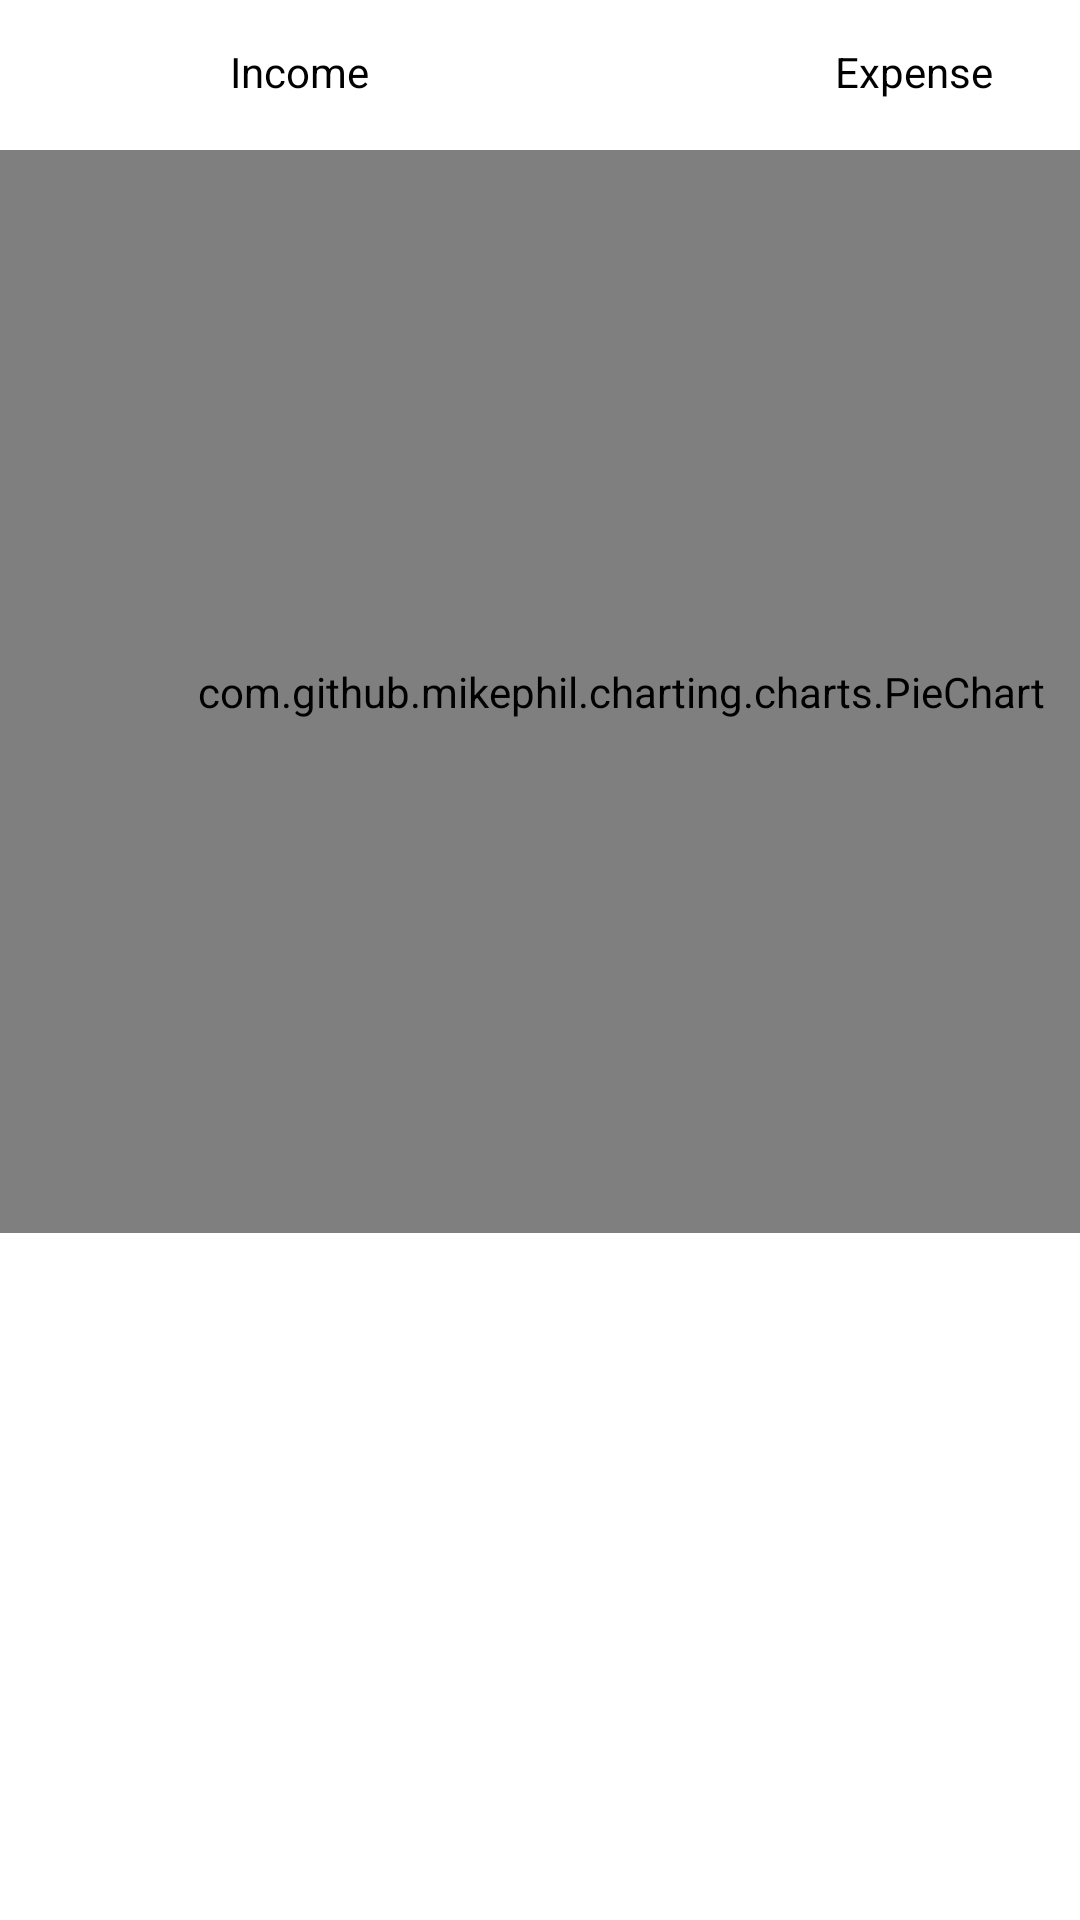

This screen was rendered from an Android layout file. Write that file and the resources it references.
<!-- AndroidManifest.xml: application theme Theme.MoneyManager -->
<!-- res/layout/fragment_stats.xml -->
<?xml version="1.0" encoding="utf-8"?>
<FrameLayout xmlns:android="http://schemas.android.com/apk/res/android"
    xmlns:tools="http://schemas.android.com/tools"
    android:layout_width="wrap_content"
    android:layout_height="wrap_content"
    tools:context=".StatsFragment">

    

    <LinearLayout
        android:layout_width="match_parent"
        android:layout_height="wrap_content"
        android:orientation="horizontal">

        <RadioGroup
            android:id="@+id/radioGroup"
            android:layout_width="match_parent"
            android:layout_height="match_parent"
            android:checkedButton="@id/radioIncome"
            android:orientation="horizontal">

            <RadioButton
                android:id="@+id/radioIncome"
                android:layout_width="200dp"
                android:layout_height="match_parent"
                android:background="@drawable/radio_flat_selector"
                android:button="@android:color/transparent"
                android:checked="true"
                android:gravity="center"
                android:paddingLeft="16dp"
                android:paddingTop="3dp"
                android:paddingRight="16dp"
                android:paddingBottom="3dp"
                android:text="Income"
                android:textColor="@color/radio_flat_text_selector" />

            <RadioButton
                android:id="@+id/radioExpense"
                android:layout_width="200dp"
                android:layout_height="match_parent"
                android:layout_marginLeft="5dp"
                android:background="@drawable/radio_flat_selector"
                android:button="@android:color/transparent"
                android:gravity="center"
                android:paddingLeft="16dp"
                android:paddingTop="3dp"
                android:paddingRight="16dp"
                android:paddingBottom="3dp"
                android:text="Expense"
                android:textColor="@color/radio_flat_text_selector" />
        </RadioGroup>
    </LinearLayout>

    <LinearLayout
        android:layout_width="414dp"
        android:layout_height="493dp"
        android:orientation="vertical">

        <com.github.mikephil.charting.charts.PieChart
            android:id="@+id/pieChart"
            android:layout_width="match_parent"
            android:layout_height="361dp"
            android:layout_centerHorizontal="true"
            android:layout_marginTop="50dp">

        </com.github.mikephil.charting.charts.PieChart>

    </LinearLayout>

</FrameLayout>
<!-- resources referenced by this layout -->
<resources>
  <style name="Theme.MoneyManager" parent="Theme.MaterialComponents.DayNight.DarkActionBar">
          
          <item name="colorPrimary">@color/orange</item>
          <item name="colorPrimaryVariant">@color/purple_700</item>
          <item name="colorOnPrimary">@color/white</item>
          
          <item name="colorSecondary">@color/teal_200</item>
          <item name="colorSecondaryVariant">@color/teal_700</item>
          <item name="colorOnSecondary">@color/black</item>
          
          <item name="android:statusBarColor">?attr/colorPrimaryVariant</item>
          
      </style>
  <color name="orange">#FFF11D1D </color>
  <color name="purple_700">#FF3700B3</color>
  <color name="white">#FFFFFFFF</color>
  <color name="teal_200">#FF03DAC5</color>
  <color name="teal_700">#FF018786</color>
  <color name="black">#FF000000</color>
</resources>
